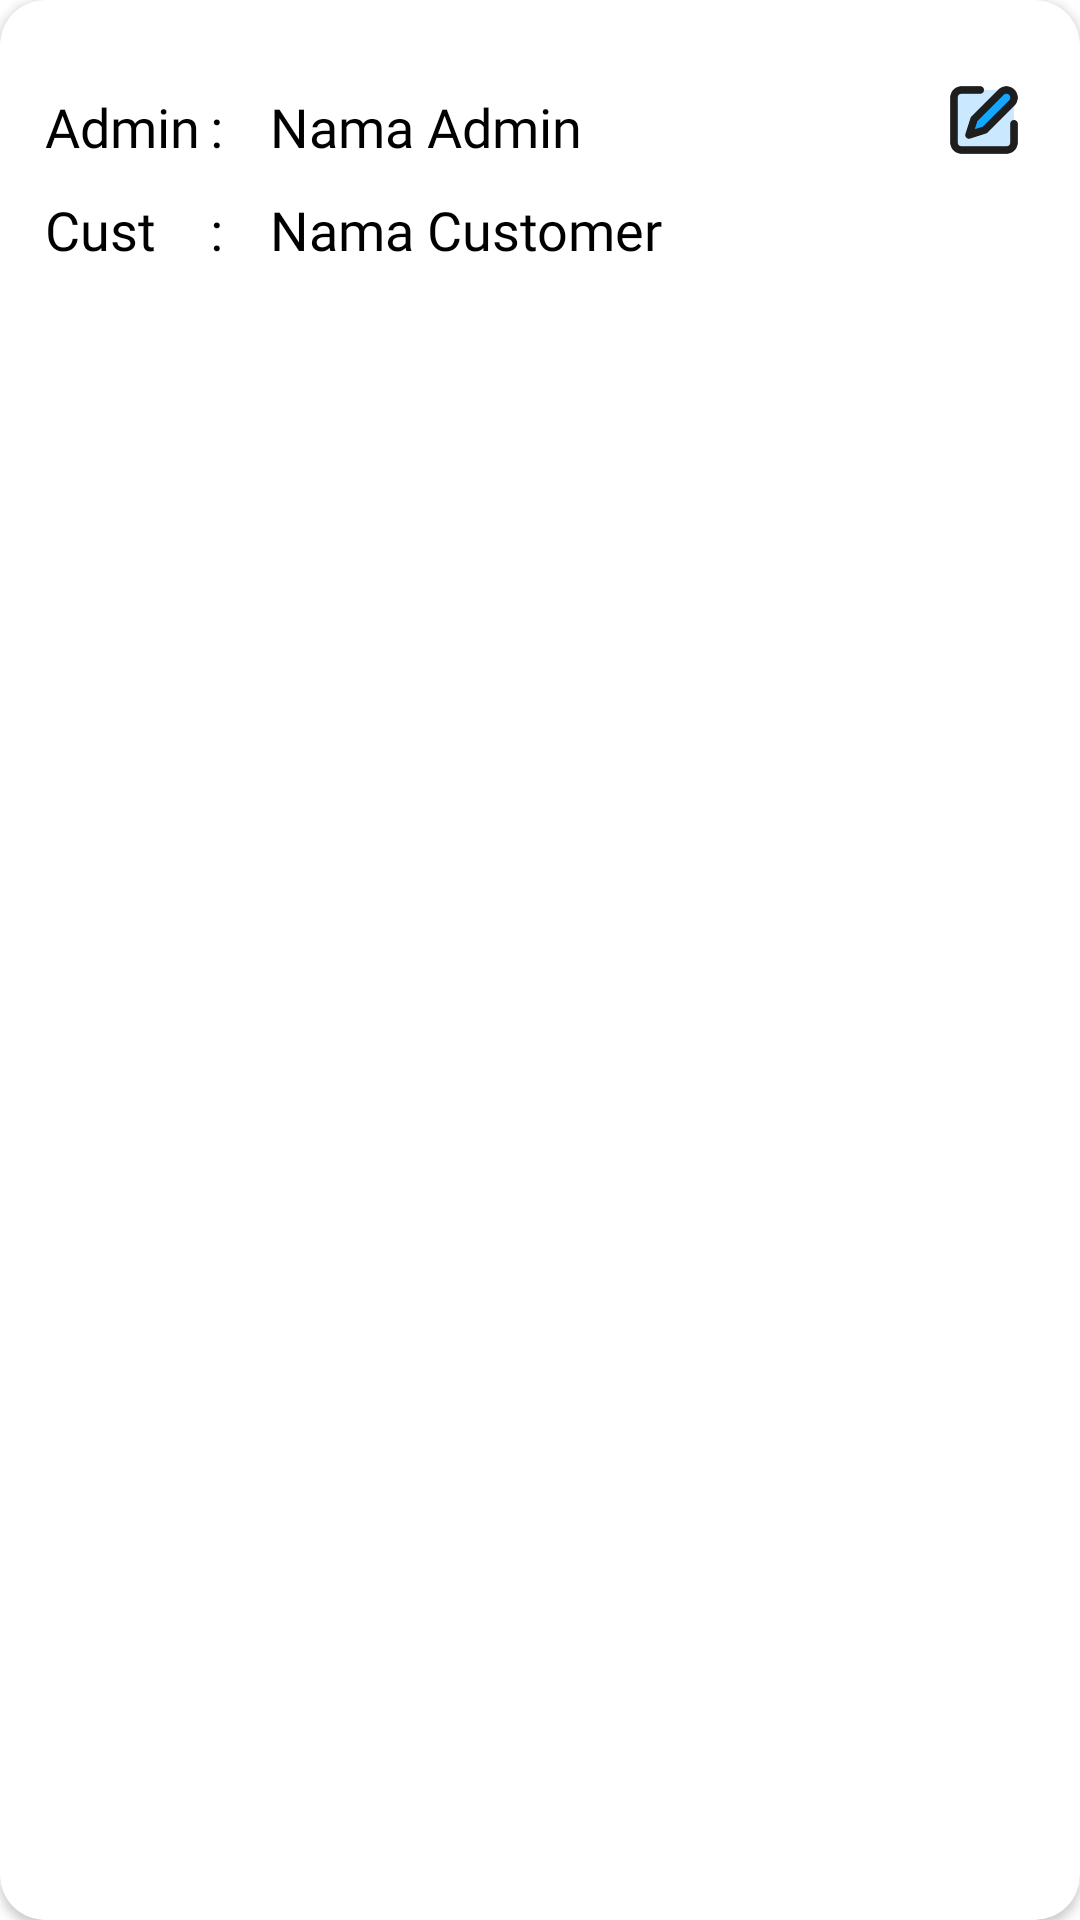

The Android layout XML behind this screen, and the referenced resources:
<!-- AndroidManifest.xml: application theme Theme.PROJEK_KEL5_XIIPPLG3 -->
<!-- res/layout/adapteradmin.xml -->
<?xml version="1.0" encoding="utf-8"?>
<androidx.cardview.widget.CardView xmlns:android="http://schemas.android.com/apk/res/android"
    xmlns:app="http://schemas.android.com/apk/res-auto"
    android:layout_width="match_parent"
    android:layout_height="wrap_content"
    android:layout_marginTop="16dp"
    app:cardBackgroundColor="@color/white"
    app:cardCornerRadius="15dp"
    app:layout_constraintEnd_toEndOf="parent"
    app:layout_constraintStart_toStartOf="parent"
    app:layout_constraintTop_toTopOf="parent">

    <androidx.constraintlayout.widget.ConstraintLayout
        android:layout_width="match_parent"
        android:layout_height="120dp"
        android:layout_marginVertical="10dp">

        <LinearLayout
            android:id="@+id/linearLayout5"
            android:layout_width="70dp"
            android:layout_height="match_parent"
            android:orientation="vertical"
            app:layout_constraintBottom_toBottomOf="parent"
            app:layout_constraintStart_toStartOf="parent"
            app:layout_constraintTop_toTopOf="parent"
            app:layout_constraintVertical_bias="0.0">

            <TextView
                android:id="@+id/textView10"
                android:layout_width="match_parent"
                android:layout_height="wrap_content"
                android:layout_marginTop="20dp"
                android:fontFamily="@font/jost_bold"
                android:paddingLeft="15dp"
                android:text="Admin"
                android:textColor="@color/black"
                android:textSize="18dp" />

            <TextView
                android:id="@+id/textView2"
                android:layout_width="match_parent"
                android:layout_height="wrap_content"
                android:layout_marginTop="10dp"
                android:fontFamily="@font/jost_bold"
                android:paddingLeft="15dp"
                android:text="Cust"
                android:textColor="@color/black"
                android:textSize="18dp" />
        </LinearLayout>

        <LinearLayout
            android:id="@+id/linearLayout4"
            android:layout_width="20dp"
            android:layout_height="match_parent"
            android:orientation="vertical"
            app:layout_constraintBottom_toBottomOf="parent"
            app:layout_constraintStart_toEndOf="@+id/linearLayout5"
            app:layout_constraintTop_toTopOf="parent"
            app:layout_constraintVertical_bias="0.0">

            <TextView
                android:id="@+id/textView3"
                android:layout_width="match_parent"
                android:layout_height="wrap_content"
                android:layout_marginTop="20dp"
                android:fontFamily="@font/jost_bold"
                android:text=":"
                android:textColor="@color/black"
                android:textSize="18dp" />

            <TextView
                android:id="@+id/textView4"
                android:layout_width="match_parent"
                android:layout_height="wrap_content"
                android:layout_marginTop="10dp"
                android:fontFamily="@font/jost_bold"
                android:text=":"
                android:textColor="@color/black"
                android:textSize="18dp" />
        </LinearLayout>

        <LinearLayout
            android:id="@+id/linearLayout3"
            android:layout_width="200dp"
            android:layout_height="match_parent"
            android:orientation="vertical"
            app:layout_constraintBottom_toBottomOf="parent"
            app:layout_constraintStart_toEndOf="@+id/linearLayout4"
            app:layout_constraintTop_toTopOf="parent"
            app:layout_constraintVertical_bias="0.0">

            <TextView
                android:id="@+id/txtIdAdmAdp"
                android:layout_width="match_parent"
                android:layout_height="wrap_content"
                android:layout_marginTop="20dp"
                android:fontFamily="@font/jost_bold"
                android:text="Nama Admin"
                android:textColor="@color/black"
                android:textSize="18dp" />

            <TextView
                android:id="@+id/txtNmAdmAdp"
                android:layout_width="match_parent"
                android:layout_height="wrap_content"
                android:layout_marginTop="10dp"
                android:fontFamily="@font/jost_bold"
                android:text="Nama Customer"
                android:textColor="@color/black"
                android:textSize="18dp" />
        </LinearLayout>

        <LinearLayout
            android:layout_width="56dp"
            android:layout_height="match_parent"
            android:layout_marginEnd="4dp"
            android:orientation="vertical"
            app:layout_constraintBottom_toBottomOf="parent"
            app:layout_constraintEnd_toEndOf="parent"
            app:layout_constraintTop_toTopOf="parent"
            app:layout_constraintVertical_bias="0.0">

            <ImageView
                android:id="@+id/imgEdit"
                android:layout_width="match_parent"
                android:layout_height="30dp"
                android:layout_marginTop="15dp"
                app:srcCompat="@drawable/edit_flat_color_outline_icon_free_png" />

            <ImageView
                android:id="@+id/imgHps"
                android:layout_width="match_parent"
                android:layout_height="35dp"
                android:layout_marginTop="10dp"
                app:srcCompat="@drawable/pngtree_delete_button_3d_icon_png_image_6217492" />
        </LinearLayout>

    </androidx.constraintlayout.widget.ConstraintLayout>


</androidx.cardview.widget.CardView>
<!-- resources referenced by this layout -->
<resources>
  <!-- drawable edit_flat_color_outline_icon_free_png: webp bitmap (drawable, 3526 bytes) -->
  <style name="Theme.PROJEK_KEL5_XIIPPLG3" parent="Theme.MaterialComponents.Light.NoActionBar">
          
          <item name="colorPrimary">@color/purple_500</item>
          <item name="colorPrimaryVariant">@color/purple_700</item>
          <item name="colorOnPrimary">@color/white</item>
          
          <item name="colorSecondary">@color/teal_200</item>
          <item name="colorSecondaryVariant">@color/teal_700</item>
          <item name="colorOnSecondary">@color/black</item>
          
          <item name="android:statusBarColor" tools:targetApi="l">?attr/colorPrimaryVariant</item>
          
      </style>
  <!-- not gathered from this repository: default colours our renderer supplied (Android Studio template values) -->
  <color name="purple_500">#FF6200EE</color>
  <color name="purple_700">#FF3700B3</color>
  <color name="teal_200">#FF03DAC5</color>
  <color name="teal_700">#FF018786</color>
  <color name="black">#FF000000</color>
  <color name="white">#FFFFFFFF</color>
</resources>
